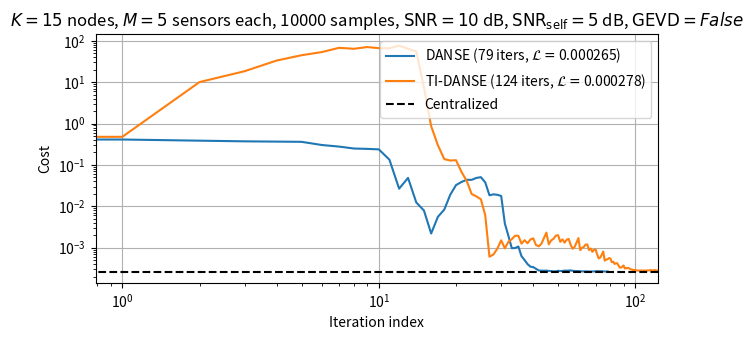

This chart was generated by the following Python code:
# Purpose of script:
# TI-DANSE trial from scratch.
#
# (c) Paul Didier, SOUNDS ETN, KU Leuven ESAT STADIUS

import sys
import numpy as np
import scipy.signal as sig
import scipy.linalg as sla
import matplotlib.pyplot as plt

SEED = 0
REFSENSORIDX = 0  # Reference sensor index (for desired signal)
ROOM_DIM = 10  # [m]
FS = 16000
NSAMPLES = 10000
#
K = 15  # Number of nodes
MK = 5 # Number of microphones per node (same for all nodes)
#
N = 1024  # STFT window length
N_NOISE_SOURCES = 2
EPS = 1e-5  # Stopping criterion constant
MAXITER = 1000  # Maximum number of iterations
SNR = 10  # [dB] SNR of desired signal
SNSNR = 5  # [dB] SNR of self-noise signals
#
ALGOS = ['danse', 'ti-danse']  # 'danse' or 'ti-danse'
MODE = 'batch'  # 'wola' or 'online' or 'batch'
# GEVD = True  # Use GEVD-MWF
GEVD = False  # Use MWF

class Node:
    # Class to store node information (from create_wasn())
    def __init__(self, signal, noiseOnly, neighbors):
        self.signal = signal
        self.noiseOnly = noiseOnly
        self.desiredOnly = signal - noiseOnly
        self.neighbors = neighbors

class WASN:
    # Class to store WASN information (from create_wasn())
    def __init__(self):
        self.nodes: list[Node] = []
        self.ySTFT = []

    def compute_stft_signals(self, L=N, hop=N // 2):
        nFrames = self.nodes[0].signal.shape[1] // hop + 1
        for k in range(len(self.nodes)):
            ySTFTcurr = np.zeros((MK, L // 2 + 1, nFrames), dtype=np.complex)
            for m in range(MK):
                _, _, ySTFTcurr[m, :, :] = sig.stft(
                    x=self.nodes[k].signal[m, :],
                    fs=FS,
                    window="hann",
                    nperseg=L,
                    noverlap=L - hop,
                    nfft=L,
                    return_onesided=True,
                    padded=False,
                )
            self.ySTFT.append(ySTFTcurr)

def main():
    """Main function (called by default when running script)."""
    
    np.random.seed(SEED)

    # Create acoustic scene
    x, n = create_scene()

    # Create WASN
    wasn = create_wasn(x, n)

    # TI-DANSE
    run(wasn)


def run(wasn: WASN):
    if MODE == 'wola':
        # Compute STFT signals
        wasn.compute_stft_signals()
        raise NotImplementedError  # TODO: implement TI-DANSE with WOLA
    elif MODE == 'online':
        raise NotImplementedError  # TODO: implement TI-DANSE online
    elif MODE == 'batch':
        batch_run(wasn)


def batch_run(wasn: WASN):
    # Compute centralized cost
    mmseCentral = get_centr_cost(wasn)

    mmsePerAlgo = [[] for _ in range(len(ALGOS))]
    for algo in ALGOS:
        if algo == 'danse':
            dimTilde = MK + K - 1  # fully connected
        else:
            dimTilde = MK + 1
        wTilde = [
            np.ones(dimTilde) / 100  # initialize wTilde to 1
            for _ in range(K)
        ]
        i = 0  # DANSE iteration index
        q = 0  # currently updating node index
        mmse = [[] for _ in range(K)]  # MMSE
        stopcond = False
        while not stopcond:
            # Compute compressed signals
            z_desired = np.zeros((K, NSAMPLES))
            z_noise = np.zeros((K, NSAMPLES))
            for k in range(K):
                sk = wasn.nodes[k].desiredOnly
                nk = wasn.nodes[k].noiseOnly
                if algo == 'danse':
                    pk = wTilde[k][:MK]  # DANSE fusion vector
                elif algo == 'ti-danse':
                    pk = wTilde[k][:MK] / wTilde[k][-1]  # TI-DANSE fusion vector
                # Inner product of pk and yk across channels (fused signals)
                zk_desired = np.sum(sk * pk[:, None], axis=0)
                zk_noise = np.sum(nk * pk[:, None], axis=0)
                z_desired[k, :] = zk_desired
                z_noise[k, :] = zk_noise
            
            if algo == 'ti-danse':
                # Compute eta
                eta_desired = np.sum(z_desired, axis=0)
                eta_noise = np.sum(z_noise, axis=0)

            sTilde = [_ for _ in wasn.nodes]
            nTilde = [_ for _ in wasn.nodes]
            for k in range(K):
                if algo == 'danse':
                    zMk_desired = z_desired[np.arange(K) != k, :]
                    zMk_noise = z_noise[np.arange(K) != k, :]
                    sTilde[k] = np.concatenate((
                        wasn.nodes[k].desiredOnly,
                        zMk_desired
                    ), axis=0)
                    nTilde[k] = np.concatenate((
                        wasn.nodes[k].noiseOnly,
                        zMk_noise
                    ), axis=0)
                elif algo == 'ti-danse':
                    sTilde[k] = np.concatenate((
                        wasn.nodes[k].desiredOnly,
                        (eta_desired - z_desired[k, :])[np.newaxis, :]
                    ), axis=0)
                    nTilde[k] = np.concatenate((
                        wasn.nodes[k].noiseOnly,
                        (eta_noise - z_noise[k, :])[np.newaxis, :]
                    ), axis=0)

                if k == q:
                    # Compute batch covariance matrix
                    Rss = sTilde[k] @ sTilde[k].T.conj()
                    Rnn = nTilde[k] @ nTilde[k].T.conj()
                    # Update MMSE filter
                    ek = np.zeros(dimTilde)
                    ek[REFSENSORIDX] = 1
                    Ryy = Rss + Rnn
                    wTilde[k] = filter_update(Ryy, Rnn, gevd=GEVD) @ ek

            # Compute MMSE estimate of desired signal
            for k in range(K):
                dHat = wTilde[k] @ (sTilde[k] + nTilde[k])
                currMMSE = np.mean(np.abs(dHat - wasn.nodes[k].desiredOnly[REFSENSORIDX, :]) ** 2)
                mmse[k].append(currMMSE)
            
            # Print progress
            print(f"i = {i}, q = {q}, mmse = {'{:.3g}'.format(np.mean([me[-1] for me in mmse]), -4)}")
            # Update indices
            i += 1
            q = (q + 1) % K
            if i > K:
                stopcond = i >= MAXITER or np.all([np.abs(me[-1] - me[-1-K]) < EPS for me in mmse])
                
        # Store MMSE
        mmsePerAlgo[ALGOS.index(algo)] = mmse
    
    # Plot
    plot_results(mmsePerAlgo, mmseCentral, onlyLoss=True)


def plot_results(mmsePerAlgo, mmseCentral, onlyLoss=False):
    """Plot results."""
    if onlyLoss:
        fig, axes = plt.subplots(1, 1)
        fig.set_size_inches(6.5, 3.5)
        for idxAlgo in range(len(ALGOS)):
            xmax = len(mmsePerAlgo[idxAlgo][0])-1
            data = np.mean(np.array(mmsePerAlgo[idxAlgo]), axis=0)
            axes.loglog(
                data,
                f'-C{idxAlgo}',
                label=f'{ALGOS[idxAlgo].upper()} ({len(data)} iters, $\\mathcal{{L}}=${"{:.3g}".format(data[-1], -4)})'
            )
        axes.hlines(np.mean(mmseCentral), 0, xmax, 'k', linestyle="--", label="Centralized")
        axes.set_xlabel("Iteration index")
        axes.set_ylabel("Cost")
        axes.legend(loc='upper right')
        axes.set_xlim([0, xmax])
        axes.grid()
        axes.set_title(f'$K={K}$ nodes, $M={MK}$ sensors each, {NSAMPLES} samples, $\\mathrm{{SNR}}={SNR}$ dB, $\\mathrm{{SNR}}_{{\\mathrm{{self}}}}={SNSNR}$ dB, $\\mathrm{{GEVD}}={GEVD}$')
    else:
        fig, axes = plt.subplots(2, len(ALGOS))
        fig.set_size_inches(8.5, 3.5)
        for idxAlgo in range(len(ALGOS)):
            if len(ALGOS) == 1:
                currAx = axes
            else:
                currAx = axes[:, idxAlgo]
            xmax = len(mmsePerAlgo[idxAlgo][0])-1
            for k in range(K):
                currAx[0].loglog(mmsePerAlgo[idxAlgo][k], f'o-C{k}', label=f"Node {k}")
                currAx[0].hlines(mmseCentral[k], 0, xmax, f'C{k}', linestyle="--")
            currAx[0].set_xlabel(f"{ALGOS[idxAlgo].upper()} iteration index")
            currAx[0].set_ylabel("MMSE per node")
            currAx[0].legend(loc='upper right')
            currAx[0].set_xlim([0, xmax])
            currAx[0].grid()
            #
            currAx[1].loglog(np.mean(np.array(mmsePerAlgo[idxAlgo]), axis=0), 'o-k', label=ALGOS[idxAlgo].upper())
            currAx[1].hlines(np.mean(mmseCentral), 0, xmax, 'b', linestyle="--", label="Centralized")
            currAx[1].set_xlabel(f"{ALGOS[idxAlgo].upper()} iteration index")
            currAx[1].set_ylabel("Cost")
            currAx[1].legend(loc='upper right')
            currAx[1].set_xlim([0, xmax])
            currAx[1].grid()
    #
    fig.tight_layout()	
    plt.show()


def create_wasn(x, n):
    """Create WASN."""
    # Create line topology
    neighs = []
    for k in range(K):
        if k == 0:
            neighs.append([1])
        elif k == K - 1:
            neighs.append([k - 1])
        else:
            neighs.append([k - 1, k + 1])
    # Create WASN
    wasn = WASN()
    for k in range(K):
        wasn.nodes.append(Node(
            signal=x[k] + n[k],
            noiseOnly=n[k],
            neighbors=neighs[k]
        ))
    return wasn


def create_scene():
    """Create acoustic scene."""
    # Generate desired source signal (random)
    desired = np.random.randn(NSAMPLES, 1)

    # Generate noise signals (random)
    noise = np.random.randn(NSAMPLES, N_NOISE_SOURCES)

    # Generate microphone signals
    x = []
    n = []
    for _ in range(K):
        # Create random mixing matrix
        mixingMatrix = np.random.randn(MK, 1)
        # Compute microphone signals
        x.append(mixingMatrix @ desired.T)
        # Create noise signals
        mixingMatrix = np.random.randn(MK, N_NOISE_SOURCES)
        noiseAtMic = mixingMatrix @ noise.T + np.random.randn(MK, NSAMPLES) * 10 ** (-SNSNR / 20)
        noiseAtMic *= 10 ** (-SNR / 20)
        n.append(noiseAtMic)

    return x, n


def get_centr_cost(wasn: WASN):
    """Compute centralized cost (MMSE) for each node."""
    s = np.concatenate(tuple(
        wasn.nodes[k].desiredOnly
        for k in range(K)
    ), axis=0)
    n = np.concatenate(tuple(
        wasn.nodes[k].noiseOnly
        for k in range(K)
    ), axis=0)
    Rss = s @ s.T.conj()
    Rnn = n @ n.T.conj()
    wCentral = filter_update(Rss + Rnn, Rnn, gevd=GEVD)
    mmseCentral = np.zeros(K)
    for k in range(K):
        ek = np.zeros(K * MK)
        ek[k * MK + REFSENSORIDX] = 1
        mmseCentral[k] = np.mean(
            np.abs((wCentral @ ek).T.conj() @ (s + n) -\
                   wasn.nodes[k].desiredOnly[REFSENSORIDX, :]) ** 2
        )
    
    return mmseCentral


def filter_update(Ryy, Rnn, gevd=False, rank=1):
    """Update filter using GEVD-MWF or MWF."""
    if gevd:
        s, Xmat = sla.eigh(Ryy, Rnn)
        idx = np.flip(np.argsort(s))
        s = s[idx]
        Xmat = Xmat[:, idx]
        Qmat = np.linalg.inv(Xmat.T.conj())
        Dmat = np.zeros_like(Ryy)
        for r in range(rank):
            Dmat[r, r] = 1 - 1 / s[r]
        return Xmat @ Dmat @ Qmat.T.conj()
    else:
        return np.linalg.inv(Ryy) @ (Ryy - Rnn)


if __name__ == '__main__':
    sys.exit(main())